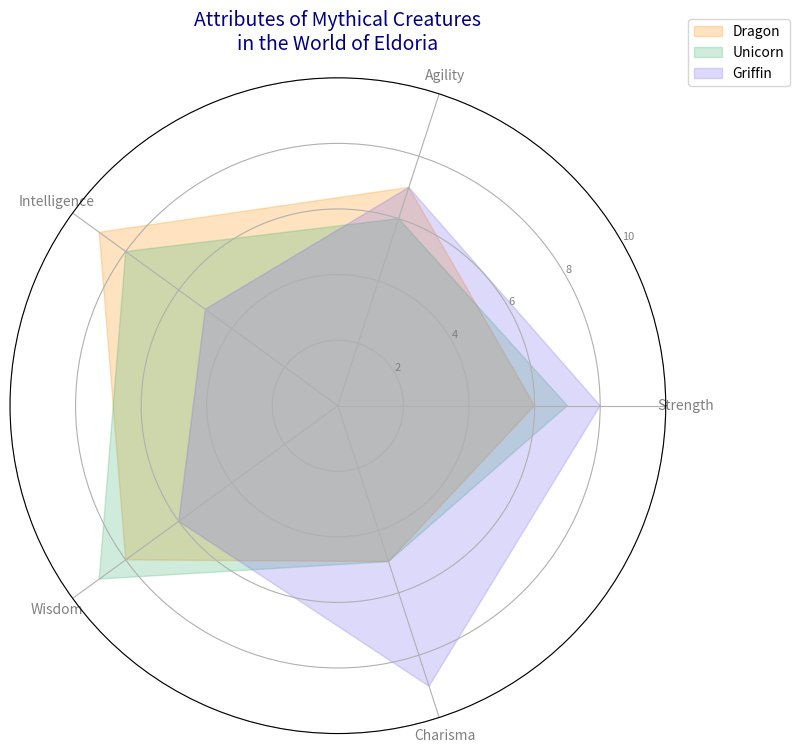

Recreate this plot in Python.
import matplotlib.pyplot as plt
import numpy as np

attributes = ['Strength', 'Agility', 'Intelligence', 'Wisdom', 'Charisma']
n_attributes = len(attributes)

# Randomly altering the stats maintaining the original structure
dragon_stats = [6, 7, 9, 8, 5]
unicorn_stats = [7, 6, 8, 9, 5]
griffin_stats = [8, 7, 5, 6, 9]

angles = np.linspace(0, 2 * np.pi, n_attributes, endpoint=False).tolist()
angles += angles[:1]

def plot_creature(ax, stats, label, color):
    stats += stats[:1]
    ax.fill(angles, stats, color=color, alpha=0.25, label=label)

fig, ax = plt.subplots(figsize=(8, 8), subplot_kw=dict(polar=True))

plot_creature(ax, dragon_stats, 'Dragon', 'darkorange')
plot_creature(ax, unicorn_stats, 'Unicorn', 'mediumseagreen')
plot_creature(ax, griffin_stats, 'Griffin', 'mediumslateblue')

plt.xticks(angles[:-1], attributes, color='gray', size=10)
ax.set_rlabel_position(30)
plt.yticks([2, 4, 6, 8, 10], ["2", "4", "6", "8", "10"], color="gray", size=8)
plt.ylim(0, 10)

plt.legend(loc='upper right', bbox_to_anchor=(1.2, 1.1))
plt.title("Attributes of Mythical Creatures\nin the World of Eldoria", size=14, color='navy', pad=20)

plt.tight_layout()

plt.show()
